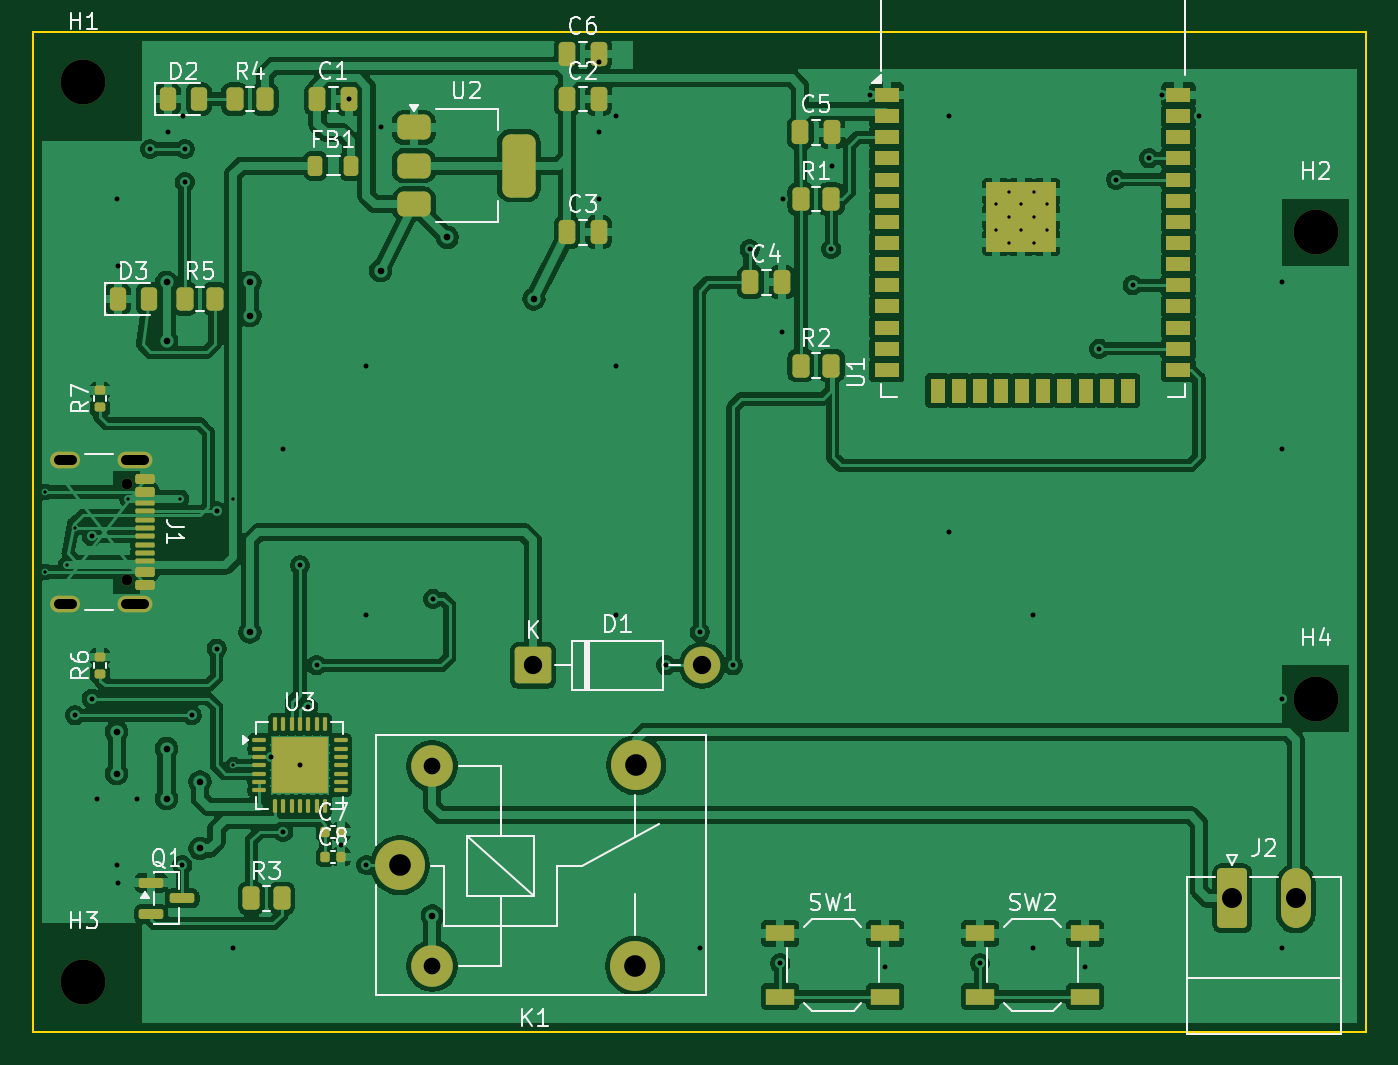
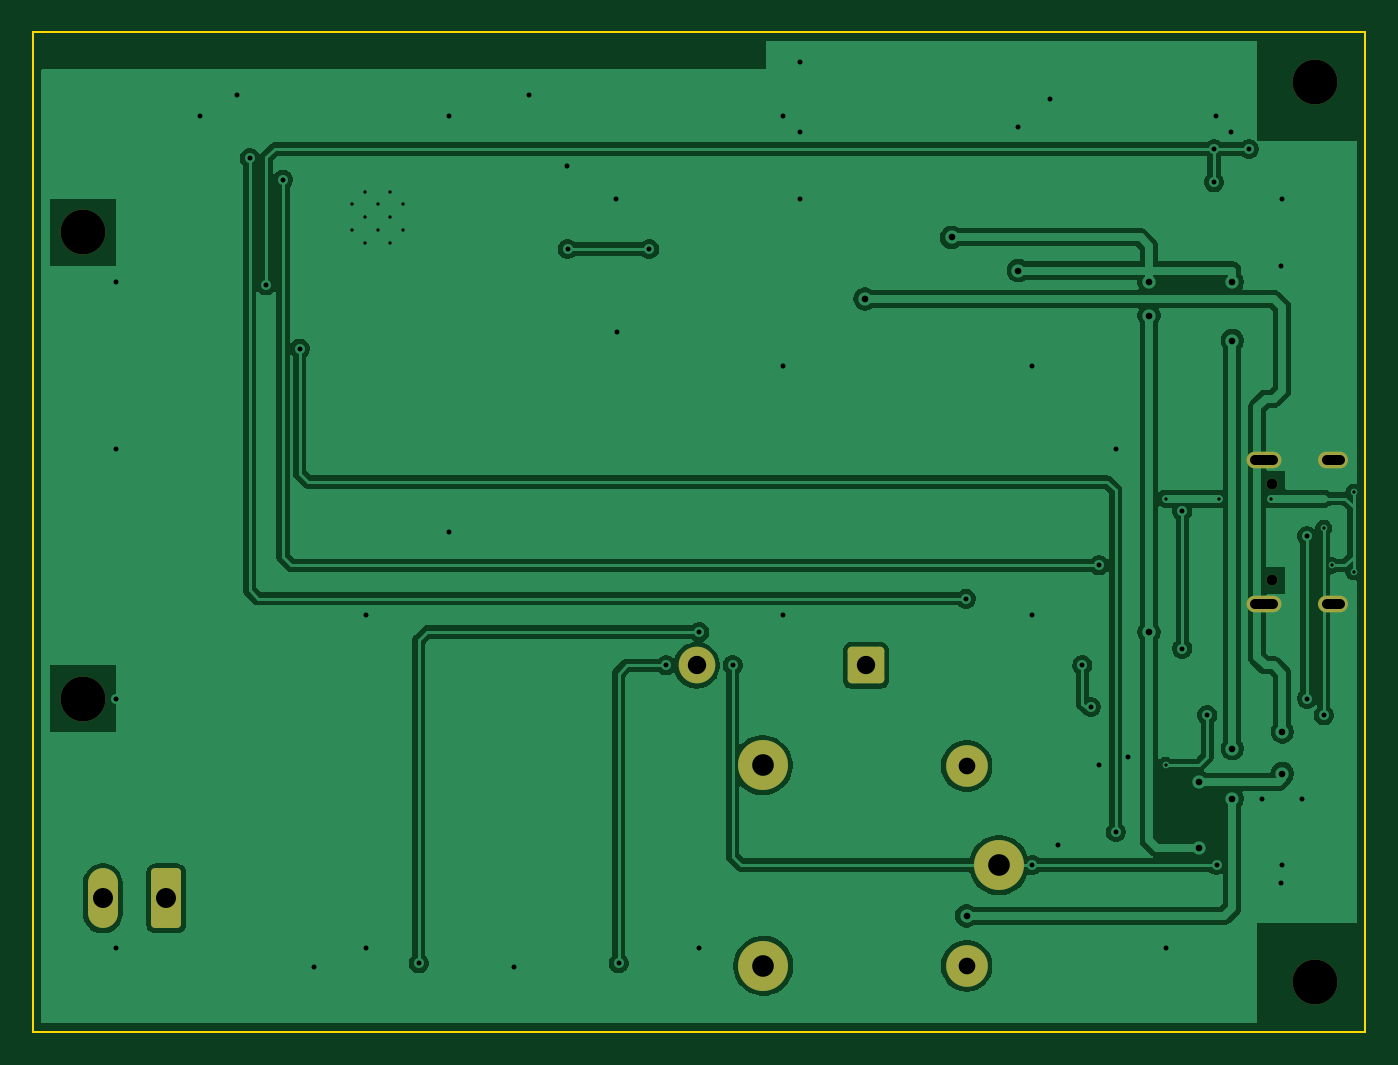
Circuit board: 10 layer files. Board 80.0 x 60.0 mm.
- bottom_copper: ESP32_Simple_IoT-B_Cu.gbl (64545 bytes)
- bottom_mask: ESP32_Simple_IoT-B_Mask.gbs (2056 bytes)
- paste: ESP32_Simple_IoT-B_Paste.gbp (459 bytes)
- bottom_silk: ESP32_Simple_IoT-B_Silkscreen.gbo (460 bytes)
- outline: ESP32_Simple_IoT-Edge_Cuts.gm1 (564 bytes)
- top_copper: ESP32_Simple_IoT-F_Cu.gtl (177169 bytes)
- top_mask: ESP32_Simple_IoT-F_Mask.gts (7662 bytes)
- paste: ESP32_Simple_IoT-F_Paste.gtp (6933 bytes)
- top_silk: ESP32_Simple_IoT-F_Silkscreen.gto (38896 bytes)
- drill: ESP32_Simple_IoT.drl (2511 bytes)

=== bottom_copper: ESP32_Simple_IoT-B_Cu.gbl (64545 bytes, source omitted) ===
=== bottom_mask: ESP32_Simple_IoT-B_Mask.gbs (2056 bytes, source withheld) ===
=== paste: ESP32_Simple_IoT-B_Paste.gbp ===
%TF.GenerationSoftware,KiCad,Pcbnew,9.0.7*%
%TF.CreationDate,2026-08-03T20:11:21-05:00*%
%TF.ProjectId,ESP32_Simple_IoT,45535033-325f-4536-996d-706c655f496f,rev?*%
%TF.SameCoordinates,Original*%
%TF.FileFunction,Paste,Bot*%
%TF.FilePolarity,Positive*%
%FSLAX46Y46*%
G04 Gerber Fmt 4.6, Leading zero omitted, Abs format (unit mm)*
G04 Created by KiCad (PCBNEW 9.0.7) date 2026-08-03 20:11:21*
%MOMM*%
%LPD*%
G01*
G04 APERTURE LIST*
G04 APERTURE END LIST*
M02*

=== bottom_silk: ESP32_Simple_IoT-B_Silkscreen.gbo ===
%TF.GenerationSoftware,KiCad,Pcbnew,9.0.7*%
%TF.CreationDate,2026-08-03T20:11:21-05:00*%
%TF.ProjectId,ESP32_Simple_IoT,45535033-325f-4536-996d-706c655f496f,rev?*%
%TF.SameCoordinates,Original*%
%TF.FileFunction,Legend,Bot*%
%TF.FilePolarity,Positive*%
%FSLAX46Y46*%
G04 Gerber Fmt 4.6, Leading zero omitted, Abs format (unit mm)*
G04 Created by KiCad (PCBNEW 9.0.7) date 2026-08-03 20:11:21*
%MOMM*%
%LPD*%
G01*
G04 APERTURE LIST*
G04 APERTURE END LIST*
M02*

=== outline: ESP32_Simple_IoT-Edge_Cuts.gm1 ===
%TF.GenerationSoftware,KiCad,Pcbnew,9.0.7*%
%TF.CreationDate,2026-08-03T20:11:21-05:00*%
%TF.ProjectId,ESP32_Simple_IoT,45535033-325f-4536-996d-706c655f496f,rev?*%
%TF.SameCoordinates,Original*%
%TF.FileFunction,Profile,NP*%
%FSLAX46Y46*%
G04 Gerber Fmt 4.6, Leading zero omitted, Abs format (unit mm)*
G04 Created by KiCad (PCBNEW 9.0.7) date 2026-08-03 20:11:21*
%MOMM*%
%LPD*%
G01*
G04 APERTURE LIST*
%TA.AperFunction,Profile*%
%ADD10C,0.150000*%
%TD*%
G04 APERTURE END LIST*
D10*
X0Y0D02*
X80000000Y0D01*
X80000000Y-60000000D01*
X0Y-60000000D01*
X0Y0D01*
M02*

=== top_copper: ESP32_Simple_IoT-F_Cu.gtl (177169 bytes, source omitted) ===
=== top_mask: ESP32_Simple_IoT-F_Mask.gts (7662 bytes, source omitted) ===
=== paste: ESP32_Simple_IoT-F_Paste.gtp (6933 bytes, source omitted) ===
=== top_silk: ESP32_Simple_IoT-F_Silkscreen.gto (38896 bytes, source omitted) ===
=== drill: ESP32_Simple_IoT.drl ===
M48
; DRILL file {KiCad 9.0.7} date 2026-08-03T20:11:31-0500
; FORMAT={-:-/ absolute / metric / decimal}
; #@! TF.CreationDate,2026-08-03T20:11:31-05:00
; #@! TF.GenerationSoftware,Kicad,Pcbnew,9.0.7
; #@! TF.FileFunction,MixedPlating,1,2
FMAT,2
METRIC
; #@! TA.AperFunction,Plated,PTH,ViaDrill
T1C0.200
; #@! TA.AperFunction,Plated,PTH,ComponentDrill
T2C0.200
; #@! TA.AperFunction,Plated,PTH,ViaDrill
T3C0.300
; #@! TA.AperFunction,Plated,PTH,ViaDrill
T4C0.400
; #@! TA.AperFunction,Plated,PTH,ComponentDrill
T5C0.600
; #@! TA.AperFunction,Plated,PTH,ComponentDrill
T6C1.000
; #@! TA.AperFunction,Plated,PTH,ComponentDrill
T7C1.100
; #@! TA.AperFunction,Plated,PTH,ComponentDrill
T8C1.200
; #@! TA.AperFunction,Plated,PTH,ComponentDrill
T9C1.300
; #@! TA.AperFunction,NonPlated,NPTH,ComponentDrill
T10C0.650
; #@! TA.AperFunction,NonPlated,NPTH,ComponentDrill
T11C2.700
%
G90
G05
T1
X0.7Y-27.6
X0.7Y-32.4
X2.0Y-32.0
X2.5Y-29.75
X5.7Y-28.0
X8.8Y-28.0
X12.0Y-28.0
X12.0Y-44.0
T2
X57.795Y-10.327
X57.795Y-11.852
X58.557Y-9.565
X58.557Y-11.09
X58.557Y-12.615
X59.32Y-10.327
X59.32Y-11.852
X60.082Y-9.565
X60.082Y-11.09
X60.082Y-12.615
X60.845Y-10.327
X60.845Y-11.852
T3
X2.5Y-41.0
X3.5Y-30.25
X3.5Y-40.0
X3.8Y-46.0
X5.0Y-10.0
X5.0Y-50.0
X5.062Y-14.0
X5.062Y-51.05
X6.2Y-46.0
X7.0Y-7.0
X8.062Y-6.0
X8.938Y-50.0
X9.0Y-5.0
X9.088Y-7.0
X9.088Y-9.0
X9.5Y-41.0
X11.0Y-28.75
X11.0Y-37.0
X12.0Y-55.0
X14.25Y-43.5
X15.0Y-25.0
X15.0Y-48.0
X16.0Y-32.0
X16.0Y-44.0
X16.5Y-40.5
X17.0Y-38.0
X18.48Y-48.8
X18.95Y-4.0
X20.0Y-20.0
X20.0Y-35.0
X20.0Y-50.0
X20.85Y-5.7
X24.0Y-34.0
X33.95Y-1.8
X33.95Y-6.0
X33.95Y-10.0
X35.0Y-5.0
X35.0Y-20.0
X35.0Y-35.0
X38.0Y-38.0
X40.0Y-36.0
X40.0Y-55.0
X42.0Y-38.0
X43.0Y-13.0
X44.85Y-55.9
X44.95Y-18.0
X45.0Y-10.0
X47.912Y-13.0
X47.95Y-8.0
X50.25Y-3.75
X51.15Y-56.1
X55.0Y-5.0
X55.0Y-30.0
X56.85Y-55.9
X60.0Y-35.0
X60.0Y-55.0
X63.15Y-56.1
X64.0Y-18.99
X65.0Y-8.83
X66.0Y-15.18
X67.0Y-7.56
X67.75Y-3.75
X70.0Y-5.0
X75.0Y-15.0
X75.0Y-25.0
X75.0Y-40.0
X75.0Y-55.0
T4
X5.0Y-42.0
X5.0Y-44.5
X8.0Y-15.0
X8.0Y-18.5
X8.0Y-43.0
X8.0Y-46.0
X10.0Y-45.0
X10.0Y-49.0
X13.0Y-15.0
X13.0Y-17.0
X13.0Y-36.0
X20.85Y-14.3
X23.95Y-53.05
X24.85Y-12.3
X30.05Y-16.0
T6
X23.95Y-44.05
X23.95Y-56.05
T7
X30.0Y-38.0
X40.16Y-38.0
T8
X72.0Y-52.0
X75.81Y-52.0
T9
X22.0Y-50.0
X36.15Y-56.05
X36.2Y-44.0
T10
X5.605Y-27.11
X5.605Y-32.89
T11
X3.0Y-3.0
X3.0Y-57.0
X77.0Y-12.0
X77.0Y-40.0
T5
X2.325Y-25.68G85X1.525Y-25.68
G05
X2.325Y-34.32G85X1.525Y-34.32
G05
X6.655Y-25.68G85X5.555Y-25.68
G05
X6.655Y-34.32G85X5.555Y-34.32
G05
M30
